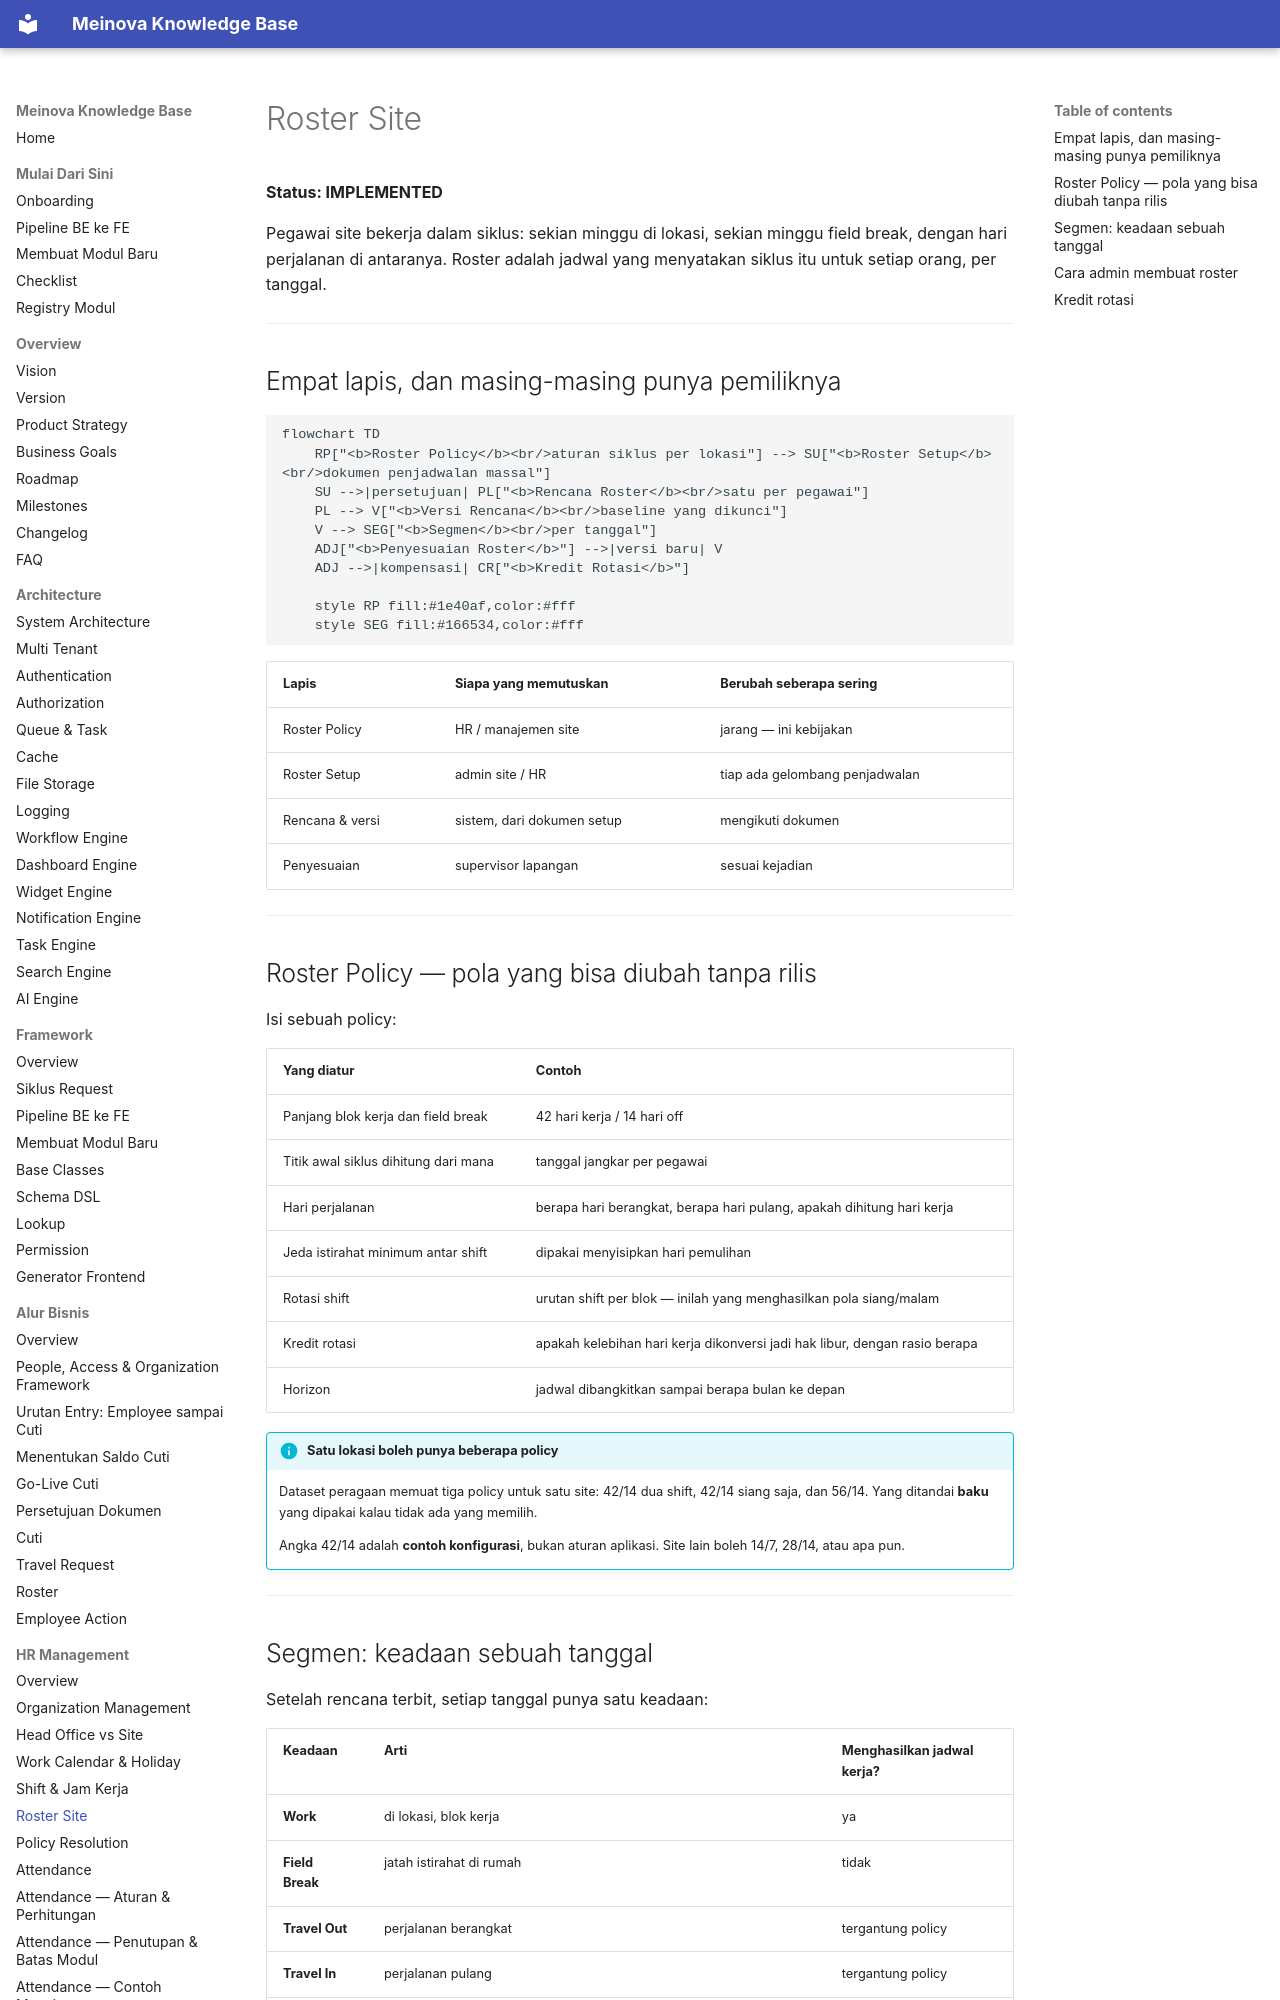

repository: 21bria/meinova-erp-api · page: 10-hr-management/Roster/index.html · generator: mkdocs

# Roster Site

**Status: IMPLEMENTED**

Pegawai site bekerja dalam siklus: sekian minggu di lokasi, sekian minggu field break, dengan hari perjalanan di antaranya. Roster adalah jadwal yang menyatakan siklus itu untuk setiap orang, per tanggal.

---

## Empat lapis, dan masing-masing punya pemiliknya

```mermaid
flowchart TD
    RP["<b>Roster Policy</b><br/>aturan siklus per lokasi"] --> SU["<b>Roster Setup</b><br/>dokumen penjadwalan massal"]
    SU -->|persetujuan| PL["<b>Rencana Roster</b><br/>satu per pegawai"]
    PL --> V["<b>Versi Rencana</b><br/>baseline yang dikunci"]
    V --> SEG["<b>Segmen</b><br/>per tanggal"]
    ADJ["<b>Penyesuaian Roster</b>"] -->|versi baru| V
    ADJ -->|kompensasi| CR["<b>Kredit Rotasi</b>"]

    style RP fill:#1e40af,color:#fff
    style SEG fill:#166534,color:#fff
```

| Lapis | Siapa yang memutuskan | Berubah seberapa sering |
|---|---|---|
| Roster Policy | HR / manajemen site | jarang — ini kebijakan |
| Roster Setup | admin site / HR | tiap ada gelombang penjadwalan |
| Rencana & versi | sistem, dari dokumen setup | mengikuti dokumen |
| Penyesuaian | supervisor lapangan | sesuai kejadian |

---
